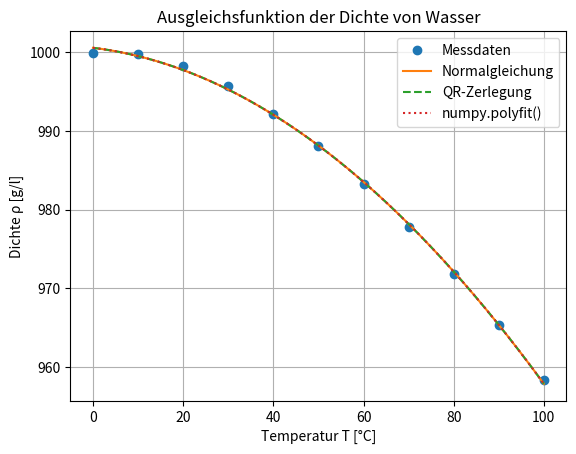

Write Python code to recreate this figure.
import numpy as np
import matplotlib.pyplot as plt

T = np.array([0, 10, 20, 30, 40, 50, 60, 70, 80, 90, 100])
rho = np.array([999.9, 999.7, 998.2, 995.7, 992.2, 988.1, 983.2, 977.8, 971.8, 965.3, 958.4])

A = np.vstack([T**2, T, np.ones_like(T)]).T

ATA = A.T @ A
ATy = A.T @ rho
coeffs_normal = np.linalg.solve(ATA, ATy)
a1, b1, c1 = coeffs_normal

Q, R = np.linalg.qr(A)
coeffs_qr = np.linalg.solve(R, Q.T @ rho)
a2, b2, c2 = coeffs_qr

T_plot = np.linspace(0, 100, 500)
f1 = a1*T_plot**2 + b1*T_plot + c1
f2 = a2*T_plot**2 + b2*T_plot + c2

plt.plot(T, rho, 'o', label='Messdaten')
plt.plot(T_plot, f1, '-', label='Normalgleichung')
plt.plot(T_plot, f2, '--', label='QR-Zerlegung')


coeffs_polyfit = np.polyfit(T, rho, 2)
a3, b3, c3 = coeffs_polyfit
f3 = a3*T_plot**2 + b3*T_plot + c3
plt.plot(T_plot, f3, ':', label='numpy.polyfit()')

plt.xlabel('Temperatur T [°C]')
plt.ylabel('Dichte ρ [g/l]')
plt.legend()
plt.grid(True)
plt.title('Ausgleichsfunktion der Dichte von Wasser')
plt.show()


cond_ATA = np.linalg.cond(ATA)
cond_R = np.linalg.cond(R)
print("Konditionszahl ATA:", cond_ATA)
print("Konditionszahl R:", cond_R)


def fehlerfunktional(T, rho, coeffs):
    f = coeffs[0]*T**2 + coeffs[1]*T + coeffs[2]
    return np.sum((rho - f)**2)

err_normal = fehlerfunktional(T, rho, coeffs_normal)
err_polyfit = fehlerfunktional(T, rho, coeffs_polyfit)

print("Fehlerfunktional (Normalgleichung):", err_normal)
print("Fehlerfunktional (numpy.polyfit):", err_polyfit)
